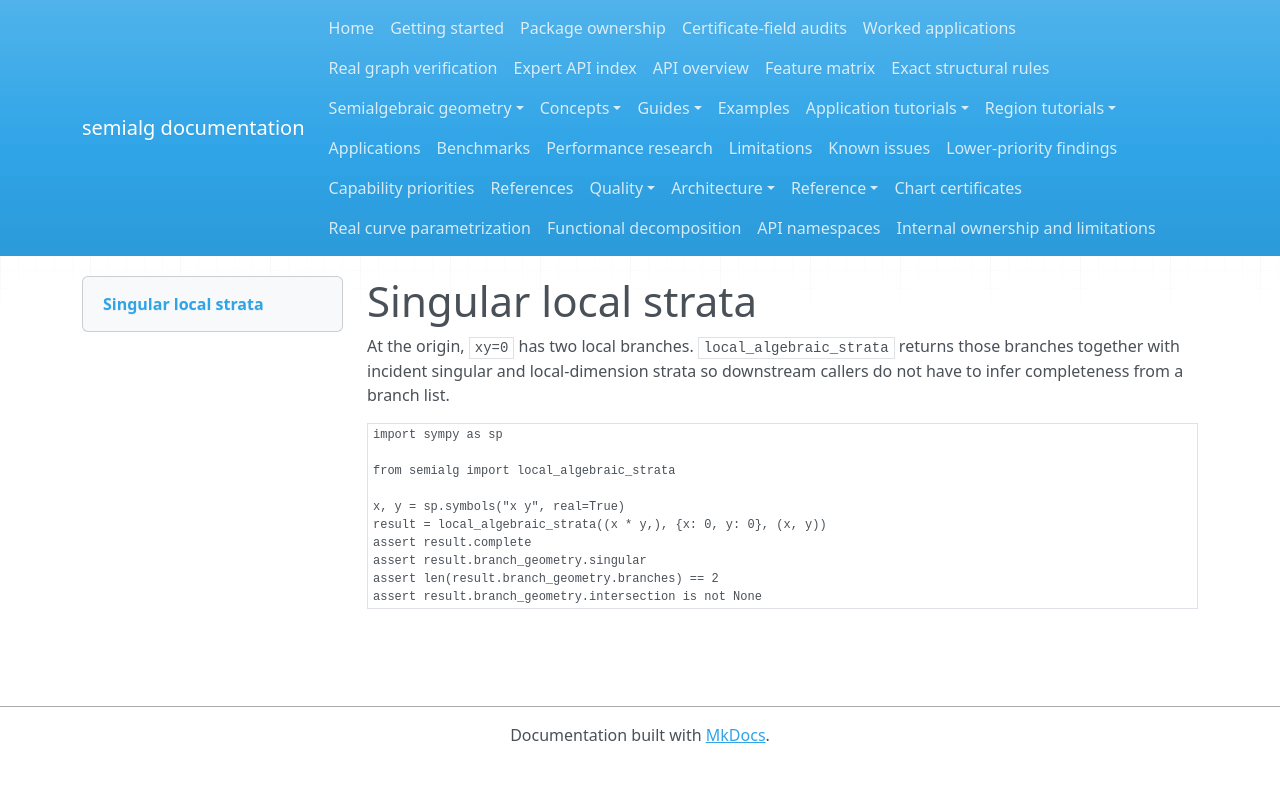

repository: BhuvaneshBhatt/semialg · page: examples/22_singular_local_strata/index.html · generator: mkdocs

# Singular local strata

At the origin, `xy=0` has two local branches. `local_algebraic_strata` returns those branches together with incident singular and local-dimension strata so downstream callers do not have to infer completeness from a branch list.

```python
import sympy as sp

from semialg import local_algebraic_strata

x, y = sp.symbols("x y", real=True)
result = local_algebraic_strata((x * y,), {x: 0, y: 0}, (x, y))
assert result.complete
assert result.branch_geometry.singular
assert len(result.branch_geometry.branches) == 2
assert result.branch_geometry.intersection is not None
```
